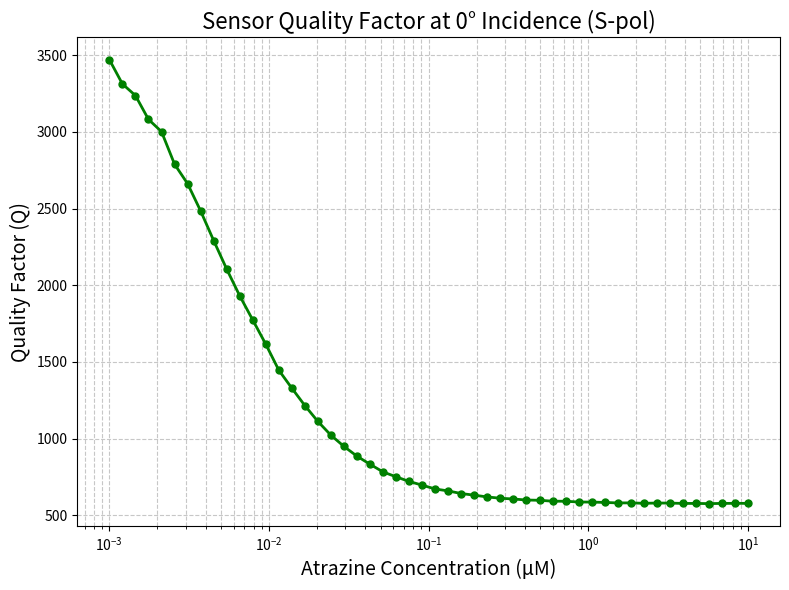
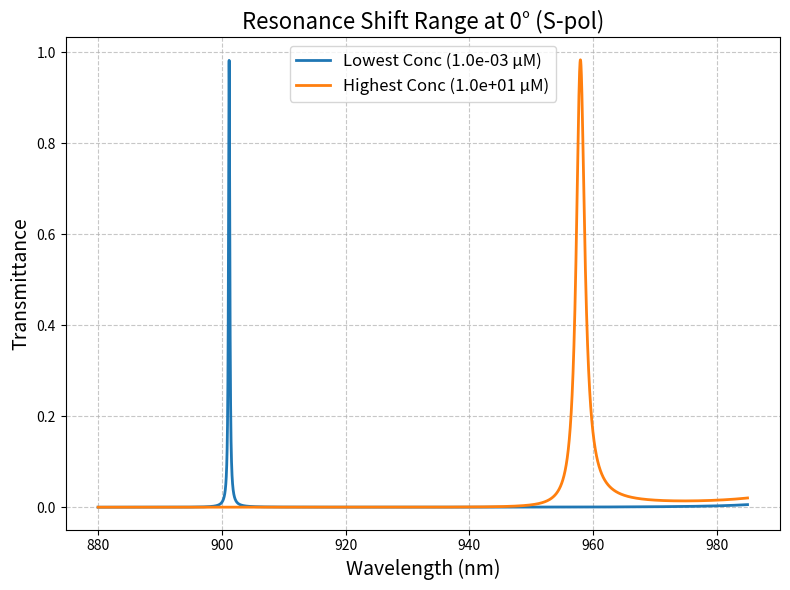

Generate these figures, in order, with matplotlib:
import numpy as np
import matplotlib.pyplot as plt
import csv

# This code simulates a 1D photonic crystal with a defect layer.
# This OPTIMIZED version vectorizes the TMM calculations using NumPy
# to process all wavelengths simultaneously, resulting in a significant
# speedup on the CPU.

# --- Parameters for Oblique Incidence ---
ANGLE_DEG = 0 # Angle of incidence in degrees
POLARIZATION = 's' # 's' for TE, 'p' for TM

# --------------------------------------------------------------------
# VECTORIZED Transfer Matrix Method (TMM) Functions for Oblique Incidence
# --------------------------------------------------------------------

def vectorized_layer_matrix(n, d, wavelengths, n0, theta0):
    """
    Calculates the transfer matrices for a single layer across all wavelengths at once.
    """
    # Reshape wavelengths array for broadcasting
    # Shape: (num_wavelengths, 1, 1) to allow element-wise ops with (2,2) matrices
    wl = wavelengths[:, np.newaxis, np.newaxis]
    k0 = 2 * np.pi / wl

    # Snell's Law (complex arcsin for TIR)
    sin_theta = (n0 / n) * np.sin(theta0)
    theta = np.arcsin(sin_theta)
    cos_theta = np.cos(theta)
    
    delta = k0 * n * d * cos_theta
    
    if POLARIZATION.lower() == 's':
        eta = n * cos_theta
    elif POLARIZATION.lower() == 'p':
        eta = n / cos_theta
    else:
        raise ValueError("Polarization must be 's' or 'p'")

    cos_delta = np.cos(delta)
    sin_delta = np.sin(delta)

    # Build the matrix for all wavelengths simultaneously
    # Each operation is on an array of shape (num_wavelengths, 1, 1)
    m11 = cos_delta
    m12 = 1j * sin_delta / eta
    m21 = 1j * eta * sin_delta
    m22 = cos_delta
    
    # Stack into a (num_wavelengths, 2, 2) array
    M = np.concatenate((np.concatenate((m11, m12), axis=2),
                        np.concatenate((m21, m22), axis=2)), axis=1)
    return M

def vectorized_multilayer_transfer_matrix(n_list, d_list, wavelengths, n0, theta0):
    """
    Calculates the total transfer matrix for the stack across all wavelengths.
    """
    # Initialize a stack of identity matrices, one for each wavelength
    num_wavelengths = len(wavelengths)
    M = np.broadcast_to(np.identity(2, dtype=complex), (num_wavelengths, 2, 2)).copy()
    
    # Sequentially multiply by each layer's matrix stack
    for n, d in zip(n_list, d_list):
        layer_M = vectorized_layer_matrix(n, d, wavelengths, n0, theta0)
        M = np.matmul(M, layer_M) # np.matmul handles stacking automatically
    return M

def vectorized_transmission(n0, ns, n_list, d_list, wavelengths, theta0):
    """
    Computes the transmission spectrum for the multilayer stack, fully vectorized.
    """
    M = vectorized_multilayer_transfer_matrix(n_list, d_list, wavelengths, n0, theta0)
    
    sin_thetas = (n0 / ns) * np.sin(theta0)
    thetas = np.arcsin(sin_thetas)

    if POLARIZATION.lower() == 's':
        eta0 = n0 * np.cos(theta0)
        etas = ns * np.cos(thetas)
    else: # 'p' polarization
        eta0 = n0 / np.cos(theta0)
        etas = ns / np.cos(thetas)
            
    # Extract components from the stack of matrices M (shape: num_wavelengths, 2, 2)
    m11 = M[:, 0, 0]
    m12 = M[:, 0, 1]
    m21 = M[:, 1, 0]
    m22 = M[:, 1, 1]
    
    denom = (m11 + m12 * etas) * eta0 + (m21 + m22 * etas)
    t = 2 * eta0 / denom
    
    T = ((etas / eta0).real) * abs(t)**2
    return T

# --------------------------------------------------------------------
# Bruggeman's Effective Medium Theory (EMT) Section (Unchanged)
# --------------------------------------------------------------------

def bruggeman_equation(n_eff, fractions, n_components):
    total = 0
    n_eff_sq = n_eff**2
    for f, n in zip(fractions, n_components):
        n_sq = n**2
        total += f * (n_sq - n_eff_sq) / (n_sq + 2 * n_eff_sq)
    return total

def solve_bruggeman_n_eff(fractions, n_components):
    low = min(n_components)
    high = max(n_components)
    if bruggeman_equation(low, fractions, n_components) * bruggeman_equation(high, fractions, n_components) >= 0:
        return np.sum(np.array(fractions) * np.array(n_components))
    for _ in range(100):
        mid = (low + high) / 2
        if mid == low or mid == high: return mid
        y_mid = bruggeman_equation(mid, fractions, n_components)
        y_low = bruggeman_equation(low, fractions, n_components)
        if y_low * y_mid < 0: high = mid
        else: low = mid
    return (low + high) / 2

# --------------------------------------------------------------------
# FWHM Calculation Function (Unchanged)
# --------------------------------------------------------------------
def calculate_fwhm(wavelengths, transmittance, peak_index):
    """
    Calculates the Full Width at Half Maximum (FWHM) for a peak in the spectrum.
    """
    try:
        peak_transmittance = transmittance[peak_index]
        half_max = peak_transmittance / 2.0

        # Find the left side of the peak
        left_idx_before = np.where(transmittance[:peak_index] < half_max)[0][-1]
        wl_left = np.interp(half_max, 
                            transmittance[left_idx_before:left_idx_before+2], 
                            wavelengths[left_idx_before:left_idx_before+2])

        # Find the right side of the peak
        right_idx_after = peak_index + np.where(transmittance[peak_index:] < half_max)[0][0]
        wl_right = np.interp(half_max, 
                             transmittance[right_idx_after-1:right_idx_after+1], 
                             wavelengths[right_idx_after-1:right_idx_after+1])

        return wl_right - wl_left
    except IndexError:
        print(f"Warning: Could not calculate FWHM for a peak at {wavelengths[peak_index]:.2f} nm. Returning NaN.")
        return np.nan

# --------------------------------------------------------------------
# Structure Definition (Unchanged)
# --------------------------------------------------------------------
n_TiO2 = 2.5197
n_SiO2 = 1.4533
n_air = 1.0
n_mip_polymer = 1.49
n_atrazine = 1.6
n_defect_initial = 1.4634

f_voids = 0.1
for _ in range(50):
    n_calc = solve_bruggeman_n_eff([1-f_voids, f_voids], [n_mip_polymer, n_air])
    if abs(n_calc - n_defect_initial) < 1e-6: break
    f_voids -= (n_calc - n_defect_initial) * 0.1
f_mip_polymer = 1.0 - f_voids
print(f"Calculated MIP porosity (f_voids): {f_voids:.4f}")

d_TiO2 = 800 / (4 * n_TiO2)
d_SiO2 = 800 / (4 * n_SiO2)
d_defect = 800 / (2 * n_defect_initial)
N = 8

# --------------------------------------------------------------------
# Simulation and Plotting (Updated to calculate Quality Factor)
# --------------------------------------------------------------------
wavelengths = np.linspace(880, 985, 10000)
atrazine_conc_uM = np.logspace(-3, 1, 50)
K_D_uM = 11e-3
theta = atrazine_conc_uM / (K_D_uM + atrazine_conc_uM)

n_defect_array = []
print("Calculating n_eff using Bruggeman's model...")
for t in theta:
    fractions = [f_mip_polymer, (1 - t) * f_voids, t * f_voids]
    n_components = [n_mip_polymer, n_air, n_atrazine]
    n_defect_array.append(solve_bruggeman_n_eff(fractions, n_components))

q_factor_values = [] # MODIFIED: Store Q-factor values
T_lowest_conc, T_highest_conc = None, None
print("Simulating transmission and calculating Quality Factor for each concentration...")
theta0_rad = np.deg2rad(ANGLE_DEG)

for i, n_defect_current in enumerate(n_defect_array):
    n_list = [n_TiO2, n_SiO2] * N + [n_defect_current] + [n_TiO2, n_SiO2] * N
    d_list = [d_TiO2, d_SiO2] * N + [d_defect] + [d_TiO2, d_SiO2] * N

    T = vectorized_transmission(n_air, n_air, n_list, d_list, wavelengths, theta0_rad)
    
    if i == 0: T_lowest_conc = T
    if i == len(n_defect_array) - 1: T_highest_conc = T

    # Find the peak to calculate its properties
    peak_wavelength = np.nan
    peak_index = -1
    indices_in_stop_band = np.where(T < 0.5)[0]
    if len(indices_in_stop_band) > 0:
        start_index, end_index = indices_in_stop_band[0], indices_in_stop_band[-1]
        search_slice = T[start_index:end_index+1]
        if len(search_slice) > 0:
            peak_index = start_index + np.argmax(search_slice)
            peak_wavelength = wavelengths[peak_index]
    else:
        print("Warning: Could not identify a stop band. Falling back to global peak search.")
        peak_index = np.argmax(T)
        peak_wavelength = wavelengths[peak_index]

    # --- MODIFIED: Calculate Q-Factor ---
    if peak_index != -1:
        fwhm = calculate_fwhm(wavelengths, T, peak_index)
        # Q-factor is resonance_wavelength / FWHM
        if fwhm is not np.nan and fwhm > 0:
            q_factor = peak_wavelength / fwhm
        else:
            q_factor = np.nan # Can't calculate Q if FWHM is invalid
        q_factor_values.append(q_factor)
    else:
        q_factor_values.append(np.nan)

print("Simulation complete.")

# ----------------------------------------------------------------
# --- CSV File Generation (Updated for Quality Factor) ---
# ----------------------------------------------------------------
csv_filename = 'quality_factor_data.csv'
print(f"Generating {csv_filename}...")
with open(csv_filename, 'w', newline='') as csvfile:
    csv_writer = csv.writer(csvfile)
    # Write Header
    csv_writer.writerow(['Angle (deg)', 'Concentration (uM)', 'Quality Factor'])
    # Write Data
    for conc, qf in zip(atrazine_conc_uM, q_factor_values):
        csv_writer.writerow([ANGLE_DEG, conc, qf])
print("CSV file generated successfully.")


# --- PLOTTING (Updated for Quality Factor) ---

# Plot Quality Factor vs Concentration
plt.figure(figsize=(8, 6))
plt.plot(atrazine_conc_uM, q_factor_values, 'go-', markersize=5, linewidth=2)
plt.xscale('log')
plt.xlabel("Atrazine Concentration (µM)", fontsize=14)
plt.ylabel("Quality Factor (Q)", fontsize=14)
plt.title(f"Sensor Quality Factor at {ANGLE_DEG}° Incidence ({POLARIZATION.upper()}-pol)", fontsize=16)
plt.grid(True, which="both", linestyle='--', alpha=0.7)
plt.tight_layout()

# Plot Transmission Spectra (Unchanged)
plt.figure(figsize=(8, 6))
if T_lowest_conc is not None and T_highest_conc is not None:
    plt.plot(wavelengths, T_lowest_conc, lw=2, label=f'Lowest Conc ({atrazine_conc_uM[0]:.1e} µM)')
    plt.plot(wavelengths, T_highest_conc, lw=2, label=f'Highest Conc ({atrazine_conc_uM[-1]:.1e} µM)')
plt.xlabel("Wavelength (nm)", fontsize=14)
plt.ylabel("Transmittance", fontsize=14)
plt.title(f"Resonance Shift Range at {ANGLE_DEG}° ({POLARIZATION.upper()}-pol)", fontsize=16)
plt.legend(fontsize=12)
plt.grid(True, which="both", linestyle='--', alpha=0.7)
plt.tight_layout()

plt.show()
